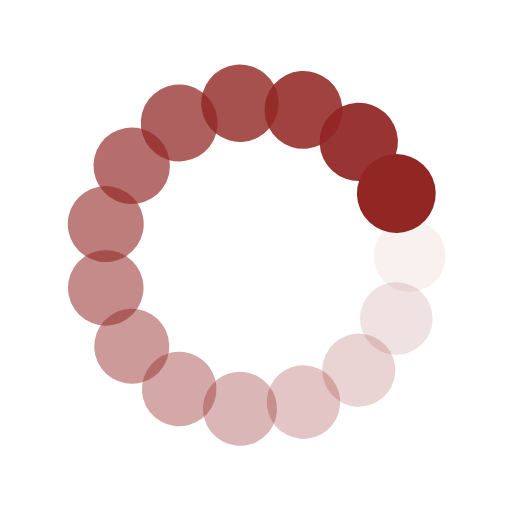
t = 0.00 s
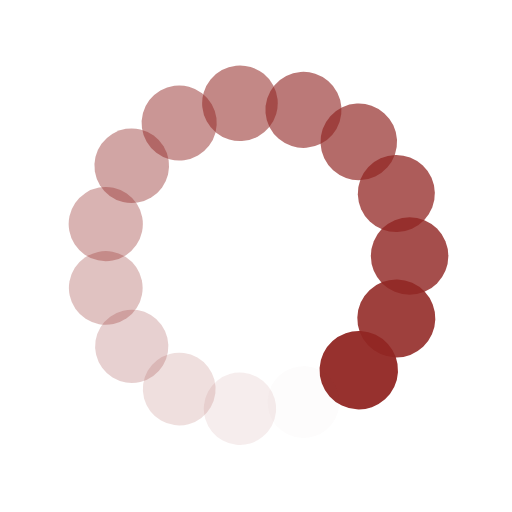
t = 0.25 s
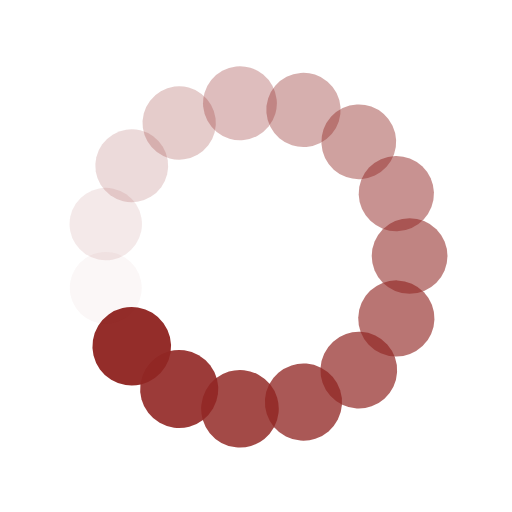
t = 0.50 s
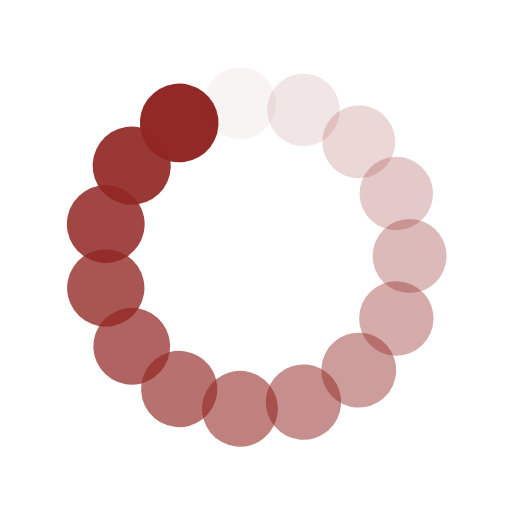
t = 0.75 s

The animated SVG that drew these frames (rendered in a browser with its animation timeline set to each time). Animation: 30 SMIL elements (animate=15,animateTransform=15); one cycle of 1.00 s, repeats indefinitely.

<svg class="lds-spin" width="200px"  height="200px"  xmlns="http://www.w3.org/2000/svg" xmlns:xlink="http://www.w3.org/1999/xlink" viewBox="0 0 100 100" preserveAspectRatio="xMidYMid" style="background: none;"><g transform="translate(80,50)">
<g transform="rotate(0)">
<circle cx="0" cy="0" r="7" fill="#912623" fill-opacity="1" transform="scale(1.00338 1.00338)">
  <animateTransform attributeName="transform" type="scale" begin="-0.9333333333333333s" values="1.1 1.1;1 1" keyTimes="0;1" dur="1s" repeatCount="indefinite"></animateTransform>
  <animate attributeName="fill-opacity" keyTimes="0;1" dur="1s" repeatCount="indefinite" values="1;0" begin="-0.9333333333333333s"></animate>
</circle>
</g>
</g><g transform="translate(77.40636372927803,62.202099292274006)">
<g transform="rotate(24)">
<circle cx="0" cy="0" r="7" fill="#912623" fill-opacity="0.9333333333333333" transform="scale(1.01004 1.01004)">
  <animateTransform attributeName="transform" type="scale" begin="-0.8666666666666667s" values="1.1 1.1;1 1" keyTimes="0;1" dur="1s" repeatCount="indefinite"></animateTransform>
  <animate attributeName="fill-opacity" keyTimes="0;1" dur="1s" repeatCount="indefinite" values="1;0" begin="-0.8666666666666667s"></animate>
</circle>
</g>
</g><g transform="translate(70.07391819076574,72.29434476432183)">
<g transform="rotate(48)">
<circle cx="0" cy="0" r="7" fill="#912623" fill-opacity="0.8666666666666667" transform="scale(1.01671 1.01671)">
  <animateTransform attributeName="transform" type="scale" begin="-0.8s" values="1.1 1.1;1 1" keyTimes="0;1" dur="1s" repeatCount="indefinite"></animateTransform>
  <animate attributeName="fill-opacity" keyTimes="0;1" dur="1s" repeatCount="indefinite" values="1;0" begin="-0.8s"></animate>
</circle>
</g>
</g><g transform="translate(59.270509831248425,78.53169548885461)">
<g transform="rotate(72)">
<circle cx="0" cy="0" r="7" fill="#912623" fill-opacity="0.8" transform="scale(1.02338 1.02338)">
  <animateTransform attributeName="transform" type="scale" begin="-0.7333333333333333s" values="1.1 1.1;1 1" keyTimes="0;1" dur="1s" repeatCount="indefinite"></animateTransform>
  <animate attributeName="fill-opacity" keyTimes="0;1" dur="1s" repeatCount="indefinite" values="1;0" begin="-0.7333333333333333s"></animate>
</circle>
</g>
</g><g transform="translate(46.8641461019704,79.83565686104821)">
<g transform="rotate(96)">
<circle cx="0" cy="0" r="7" fill="#912623" fill-opacity="0.7333333333333333" transform="scale(1.03004 1.03004)">
  <animateTransform attributeName="transform" type="scale" begin="-0.6666666666666666s" values="1.1 1.1;1 1" keyTimes="0;1" dur="1s" repeatCount="indefinite"></animateTransform>
  <animate attributeName="fill-opacity" keyTimes="0;1" dur="1s" repeatCount="indefinite" values="1;0" begin="-0.6666666666666666s"></animate>
</circle>
</g>
</g><g transform="translate(35.00000000000001,75.98076211353316)">
<g transform="rotate(119.99999999999999)">
<circle cx="0" cy="0" r="7" fill="#912623" fill-opacity="0.6666666666666666" transform="scale(1.03671 1.03671)">
  <animateTransform attributeName="transform" type="scale" begin="-0.6s" values="1.1 1.1;1 1" keyTimes="0;1" dur="1s" repeatCount="indefinite"></animateTransform>
  <animate attributeName="fill-opacity" keyTimes="0;1" dur="1s" repeatCount="indefinite" values="1;0" begin="-0.6s"></animate>
</circle>
</g>
</g><g transform="translate(25.72949016875158,67.6335575687742)">
<g transform="rotate(144)">
<circle cx="0" cy="0" r="7" fill="#912623" fill-opacity="0.6" transform="scale(1.04338 1.04338)">
  <animateTransform attributeName="transform" type="scale" begin="-0.5333333333333333s" values="1.1 1.1;1 1" keyTimes="0;1" dur="1s" repeatCount="indefinite"></animateTransform>
  <animate attributeName="fill-opacity" keyTimes="0;1" dur="1s" repeatCount="indefinite" values="1;0" begin="-0.5333333333333333s"></animate>
</circle>
</g>
</g><g transform="translate(20.65557197798583,56.23735072453278)">
<g transform="rotate(168)">
<circle cx="0" cy="0" r="7" fill="#912623" fill-opacity="0.5333333333333333" transform="scale(1.05004 1.05004)">
  <animateTransform attributeName="transform" type="scale" begin="-0.4666666666666667s" values="1.1 1.1;1 1" keyTimes="0;1" dur="1s" repeatCount="indefinite"></animateTransform>
  <animate attributeName="fill-opacity" keyTimes="0;1" dur="1s" repeatCount="indefinite" values="1;0" begin="-0.4666666666666667s"></animate>
</circle>
</g>
</g><g transform="translate(20.65557197798583,43.762649275467226)">
<g transform="rotate(192)">
<circle cx="0" cy="0" r="7" fill="#912623" fill-opacity="0.4666666666666667" transform="scale(1.05671 1.05671)">
  <animateTransform attributeName="transform" type="scale" begin="-0.4s" values="1.1 1.1;1 1" keyTimes="0;1" dur="1s" repeatCount="indefinite"></animateTransform>
  <animate attributeName="fill-opacity" keyTimes="0;1" dur="1s" repeatCount="indefinite" values="1;0" begin="-0.4s"></animate>
</circle>
</g>
</g><g transform="translate(25.729490168751575,32.366442431225806)">
<g transform="rotate(216)">
<circle cx="0" cy="0" r="7" fill="#912623" fill-opacity="0.4" transform="scale(1.06338 1.06338)">
  <animateTransform attributeName="transform" type="scale" begin="-0.3333333333333333s" values="1.1 1.1;1 1" keyTimes="0;1" dur="1s" repeatCount="indefinite"></animateTransform>
  <animate attributeName="fill-opacity" keyTimes="0;1" dur="1s" repeatCount="indefinite" values="1;0" begin="-0.3333333333333333s"></animate>
</circle>
</g>
</g><g transform="translate(34.999999999999986,24.019237886466847)">
<g transform="rotate(239.99999999999997)">
<circle cx="0" cy="0" r="7" fill="#912623" fill-opacity="0.3333333333333333" transform="scale(1.07004 1.07004)">
  <animateTransform attributeName="transform" type="scale" begin="-0.26666666666666666s" values="1.1 1.1;1 1" keyTimes="0;1" dur="1s" repeatCount="indefinite"></animateTransform>
  <animate attributeName="fill-opacity" keyTimes="0;1" dur="1s" repeatCount="indefinite" values="1;0" begin="-0.26666666666666666s"></animate>
</circle>
</g>
</g><g transform="translate(46.86414610197037,20.1643431389518)">
<g transform="rotate(264)">
<circle cx="0" cy="0" r="7" fill="#912623" fill-opacity="0.26666666666666666" transform="scale(1.07671 1.07671)">
  <animateTransform attributeName="transform" type="scale" begin="-0.2s" values="1.1 1.1;1 1" keyTimes="0;1" dur="1s" repeatCount="indefinite"></animateTransform>
  <animate attributeName="fill-opacity" keyTimes="0;1" dur="1s" repeatCount="indefinite" values="1;0" begin="-0.2s"></animate>
</circle>
</g>
</g><g transform="translate(59.27050983124842,21.46830451114539)">
<g transform="rotate(288)">
<circle cx="0" cy="0" r="7" fill="#912623" fill-opacity="0.2" transform="scale(1.08338 1.08338)">
  <animateTransform attributeName="transform" type="scale" begin="-0.13333333333333333s" values="1.1 1.1;1 1" keyTimes="0;1" dur="1s" repeatCount="indefinite"></animateTransform>
  <animate attributeName="fill-opacity" keyTimes="0;1" dur="1s" repeatCount="indefinite" values="1;0" begin="-0.13333333333333333s"></animate>
</circle>
</g>
</g><g transform="translate(70.07391819076575,27.70565523567818)">
<g transform="rotate(312)">
<circle cx="0" cy="0" r="7" fill="#912623" fill-opacity="0.13333333333333333" transform="scale(1.09004 1.09004)">
  <animateTransform attributeName="transform" type="scale" begin="-0.06666666666666667s" values="1.1 1.1;1 1" keyTimes="0;1" dur="1s" repeatCount="indefinite"></animateTransform>
  <animate attributeName="fill-opacity" keyTimes="0;1" dur="1s" repeatCount="indefinite" values="1;0" begin="-0.06666666666666667s"></animate>
</circle>
</g>
</g><g transform="translate(77.40636372927803,37.797900707725994)">
<g transform="rotate(336)">
<circle cx="0" cy="0" r="7" fill="#912623" fill-opacity="0.06666666666666667" transform="scale(1.09671 1.09671)">
  <animateTransform attributeName="transform" type="scale" begin="0s" values="1.1 1.1;1 1" keyTimes="0;1" dur="1s" repeatCount="indefinite"></animateTransform>
  <animate attributeName="fill-opacity" keyTimes="0;1" dur="1s" repeatCount="indefinite" values="1;0" begin="0s"></animate>
</circle>
</g>
</g></svg>